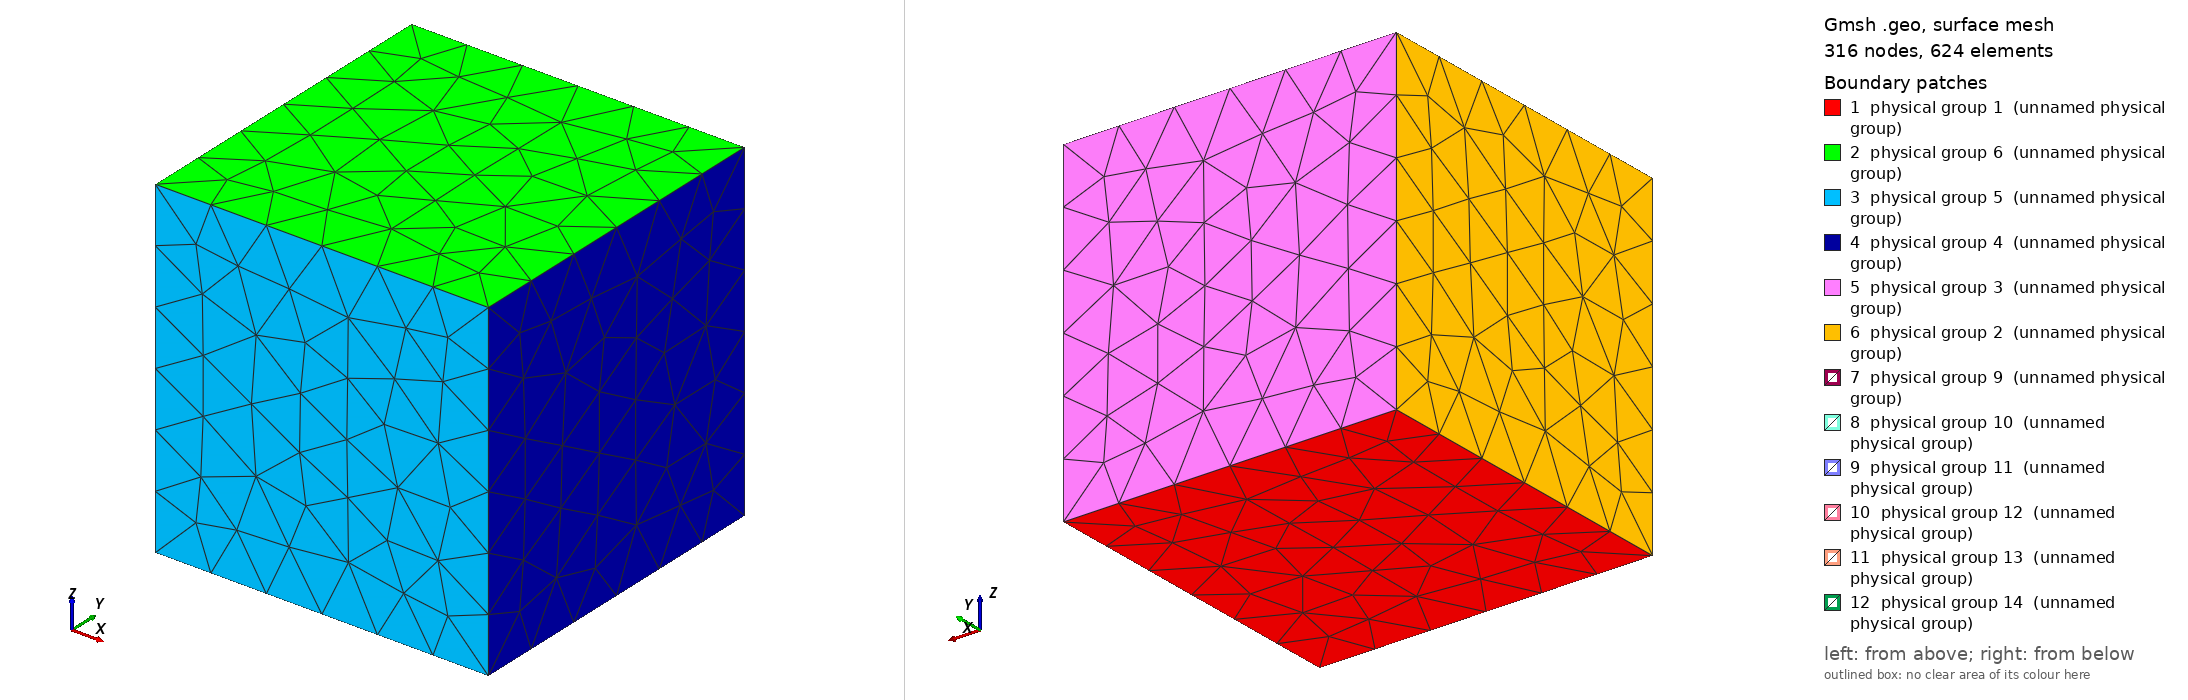

Gmsh geometry script, surface-meshed: 316 nodes, 624 surface elements. Boundary patches (legend numbers): 1 physical group 1 (unnamed physical group), 2 physical group 6 (unnamed physical group), 3 physical group 5 (unnamed physical group), 4 physical group 4 (unnamed physical group), 5 physical group 3 (unnamed physical group), 6 physical group 2 (unnamed physical group), 7 physical group 9 (unnamed physical group), 8 physical group 10 (unnamed physical group), 9 physical group 11 (unnamed physical group), 10 physical group 12 (unnamed physical group), 11 physical group 13 (unnamed physical group), 12 physical group 14 (unnamed physical group). Left view from above one corner, right view from below the opposite corner. Legend entries are the model's physical surfaces. The drawing asked Gmsh for element sizes between 1% and 20% of the model's largest extent; the script's own settings can give other sizes.

=== meshFloatingCube.geo (drawn) ===

// Points
Point(1) = {0,0,0};
Point(2) = {1,0,0};
Point(3) = {1,1,0};
Point(4) = {0,1,0};
Point(5) = {0,0,1};
Point(6) = {1,0,1};
Point(7) = {1,1,1};
Point(8) = {0,1,1};
Point(9) = {0.4,0.4,0.41};
Point(10) = {0.4,0.6,0.41};
Point(11) = {0.6,0.6,0.41};
Point(12) = {0.6,0.4,0.41};
Point(13) = {0.4,0.4,0.61};
Point(14) = {0.4,0.6,0.61};
Point(15) = {0.6,0.6,0.61};
Point(16) = {0.6,0.4,0.61};

// Lines

// Surfaces
Line(1) = {4,1};
Line(2) = {1,2};
Line(3) = {2,3};
Line(4) = {3,4};
Line Loop(1) = {1, 2, 3, 4};
Plane Surface(1) = {1};
Line(6) = {8,5};
Line(7) = {5,6};
Line(8) = {6,7};
Line(9) = {7,8};
Line Loop(2) = {6, 7, 8, 9};
Plane Surface(2) = {2};
Line(11) = {5,1};
Line(12) = {1,2};
Line(13) = {2,6};
Line(14) = {6,5};
Line Loop(3) = {11, 12, 13, 14};
Plane Surface(3) = {3};
Line(16) = {6,2};
Line(17) = {2,3};
Line(18) = {3,7};
Line(19) = {7,6};
Line Loop(4) = {16, 17, 18, 19};
Plane Surface(4) = {4};
Line(21) = {8,4};
Line(22) = {4,3};
Line(23) = {3,7};
Line(24) = {7,8};
Line Loop(5) = {21, 22, 23, 24};
Plane Surface(5) = {5};
Line(26) = {5,1};
Line(27) = {1,4};
Line(28) = {4,8};
Line(29) = {8,5};
Line Loop(6) = {26, 27, 28, 29};
Plane Surface(6) = {6};
Line(31) = {12,9};
Line(32) = {9,10};
Line(33) = {10,11};
Line(34) = {11,12};
Line Loop(7) = {31, 32, 33, 34};
Plane Surface(7) = {7};
Line(36) = {14,10};
Line(37) = {10,11};
Line(38) = {11,15};
Line(39) = {15,14};
Line Loop(8) = {36, 37, 38, 39};
Plane Surface(8) = {8};
Line(41) = {15,11};
Line(42) = {11,12};
Line(43) = {12,16};
Line(44) = {16,15};
Line Loop(9) = {41, 42, 43, 44};
Plane Surface(9) = {9};
Line(46) = {16,12};
Line(47) = {12,9};
Line(48) = {9,13};
Line(49) = {13,16};
Line Loop(10) = {46, 47, 48, 49};
Plane Surface(10) = {10};
Line(51) = {13,9};
Line(52) = {9,10};
Line(53) = {10,14};
Line(54) = {14,13};
Line Loop(11) = {51, 52, 53, 54};
Plane Surface(11) = {11};
Line(56) = {16,13};
Line(57) = {13,14};
Line(58) = {14,15};
Line(59) = {15,16};
Line Loop(12) = {56, 57, 58, 59};
Plane Surface(12) = {12};

// Volumes
Surface Loop(13) = {1, 2, 3, 4, 5, 6};
Surface Loop(14) = {7, 8, 9, 10, 11, 12};
Volume(1) = {13, 14};

// Physical Groups
Physical Point(1) = {1, 2, 3, 4};
Physical Point(6) = {5, 6, 7, 8};
Physical Point(9) = {9, 10, 11, 12};
Physical Point(14) = {13, 14, 15, 16};
Physical Surface(1) = {1};
Physical Surface(6) = {2};
Physical Surface(5) = {3};
Physical Surface(4) = {4};
Physical Surface(3) = {5};
Physical Surface(2) = {6};
Physical Surface(9) = {7};
Physical Surface(10) = {8};
Physical Surface(11) = {9};
Physical Surface(12) = {10};
Physical Surface(13) = {11};
Physical Surface(14) = {12};
Physical Volume(1) = {1};

// Other Options
Coherence;
